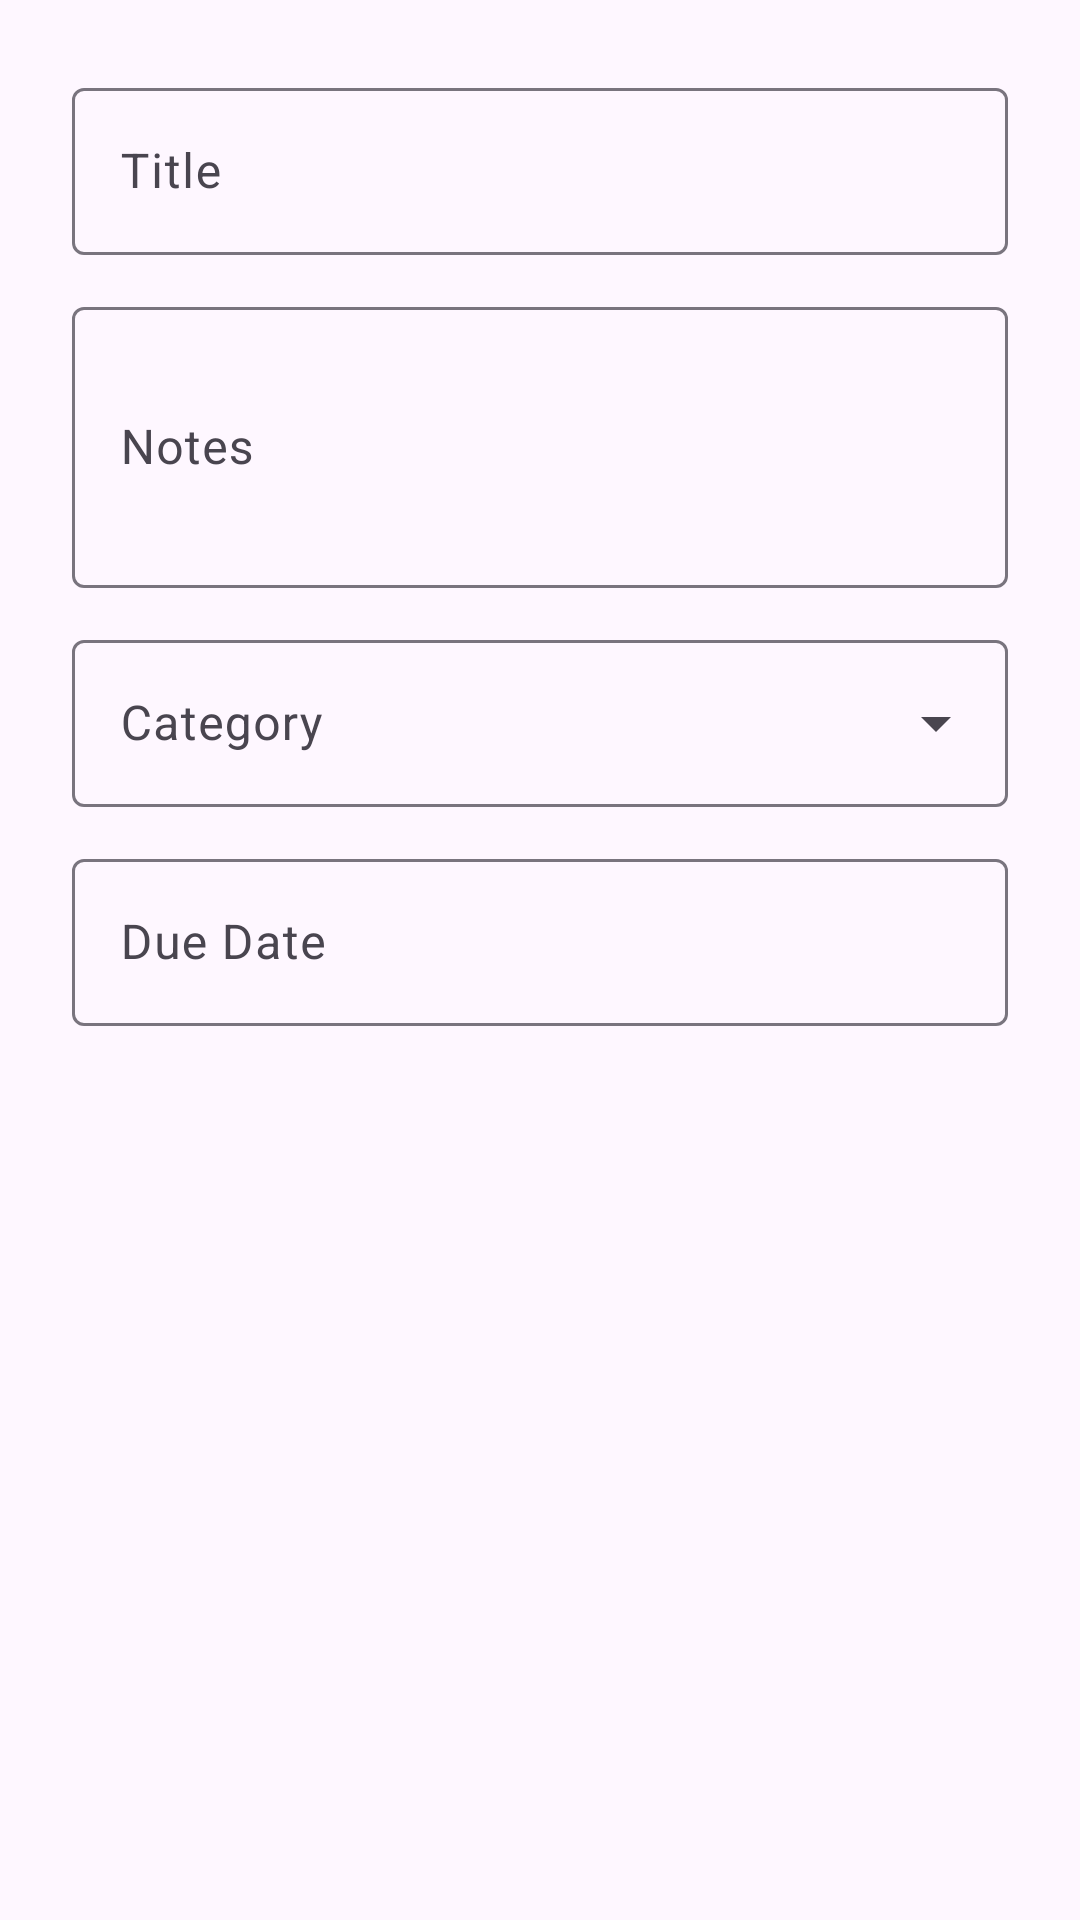

Write the Android layout XML for this screen, with the resource values it uses.
<!-- AndroidManifest.xml: application theme Theme.YepList -->
<!-- res/layout/dialog_task_edit.xml -->
<?xml version="1.0" encoding="utf-8"?>
<ScrollView
    xmlns:android="http://schemas.android.com/apk/res/android"
    xmlns:app="http://schemas.android.com/apk/res-auto"
    android:layout_width="match_parent"
    android:layout_height="wrap_content"
    android:padding="24dp">

    <LinearLayout
        android:layout_width="match_parent"
        android:layout_height="wrap_content"
        android:orientation="vertical">

        
        <com.google.android.material.textfield.TextInputLayout
            android:layout_width="match_parent"
            android:layout_height="wrap_content"
            android:hint="@string/title"
            style="@style/Widget.Material3.TextInputLayout.OutlinedBox">

            <com.google.android.material.textfield.TextInputEditText
                android:id="@+id/titleEditText"
                android:layout_width="match_parent"
                android:layout_height="wrap_content"
                android:inputType="text"
                android:maxLines="1" />

        </com.google.android.material.textfield.TextInputLayout>

        
        <com.google.android.material.textfield.TextInputLayout
            android:layout_width="match_parent"
            android:layout_height="wrap_content"
            android:layout_marginTop="12dp"
            android:hint="@string/notes"
            style="@style/Widget.Material3.TextInputLayout.OutlinedBox">

            <com.google.android.material.textfield.TextInputEditText
                android:id="@+id/notesEditText"
                android:layout_width="match_parent"
                android:layout_height="wrap_content"
                android:inputType="textMultiLine"
                android:minLines="3" />

        </com.google.android.material.textfield.TextInputLayout>

        
        <com.google.android.material.textfield.TextInputLayout
            android:id="@+id/listDropdownLayout"
            android:layout_width="match_parent"
            android:layout_height="wrap_content"
            android:layout_marginTop="12dp"
            android:hint="@string/list"
            android:visibility="gone"
            style="@style/Widget.Material3.TextInputLayout.OutlinedBox.ExposedDropdownMenu">

            <AutoCompleteTextView
                android:id="@+id/listDropdown"
                android:layout_width="match_parent"
                android:layout_height="wrap_content"
                android:inputType="none" />

        </com.google.android.material.textfield.TextInputLayout>

        
        <com.google.android.material.textfield.TextInputLayout
            android:layout_width="match_parent"
            android:layout_height="wrap_content"
            android:layout_marginTop="12dp"
            android:hint="@string/category"
            style="@style/Widget.Material3.TextInputLayout.OutlinedBox.ExposedDropdownMenu">

            <AutoCompleteTextView
                android:id="@+id/categoryDropdown"
                android:layout_width="match_parent"
                android:layout_height="wrap_content"
                android:inputType="none" />

        </com.google.android.material.textfield.TextInputLayout>

        
        <com.google.android.material.textfield.TextInputLayout
            android:layout_width="match_parent"
            android:layout_height="wrap_content"
            android:layout_marginTop="12dp"
            android:hint="@string/due_date"
            style="@style/Widget.Material3.TextInputLayout.OutlinedBox"
            app:endIconMode="clear_text">

            <com.google.android.material.textfield.TextInputEditText
                android:id="@+id/dueDateEditText"
                android:layout_width="match_parent"
                android:layout_height="wrap_content"
                android:focusable="false"
                android:clickable="true"
                android:inputType="none" />

        </com.google.android.material.textfield.TextInputLayout>

    </LinearLayout>

</ScrollView>
<!-- resources referenced by this layout -->
<resources>
  <string name="category">Category</string>
  <string name="due_date">Due Date</string>
  <string name="list">List</string>
  <string name="notes">Notes</string>
  <string name="title">Title</string>
  <style name="Theme.YepList" parent="Theme.Material3.DayNight.NoActionBar">
          <item name="colorPrimary">@color/primary</item>
          <item name="colorPrimaryContainer">@color/primary_container</item>
          <item name="colorOnPrimary">@color/on_primary</item>
          <item name="colorSecondary">@color/secondary</item>
      </style>
  <color name="primary">#FF2E7D32</color>
  <color name="primary_container">#FFC8E6C9</color>
  <color name="on_primary">#FFFFFFFF</color>
  <color name="secondary">#FF558B2F</color>
</resources>
